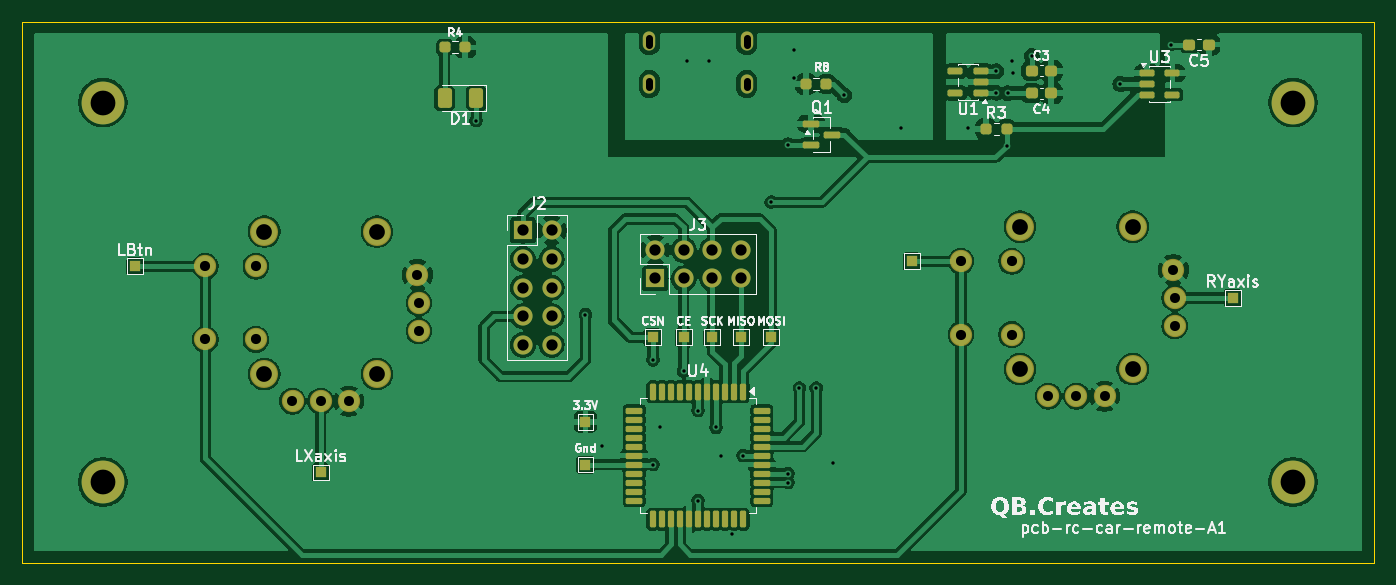
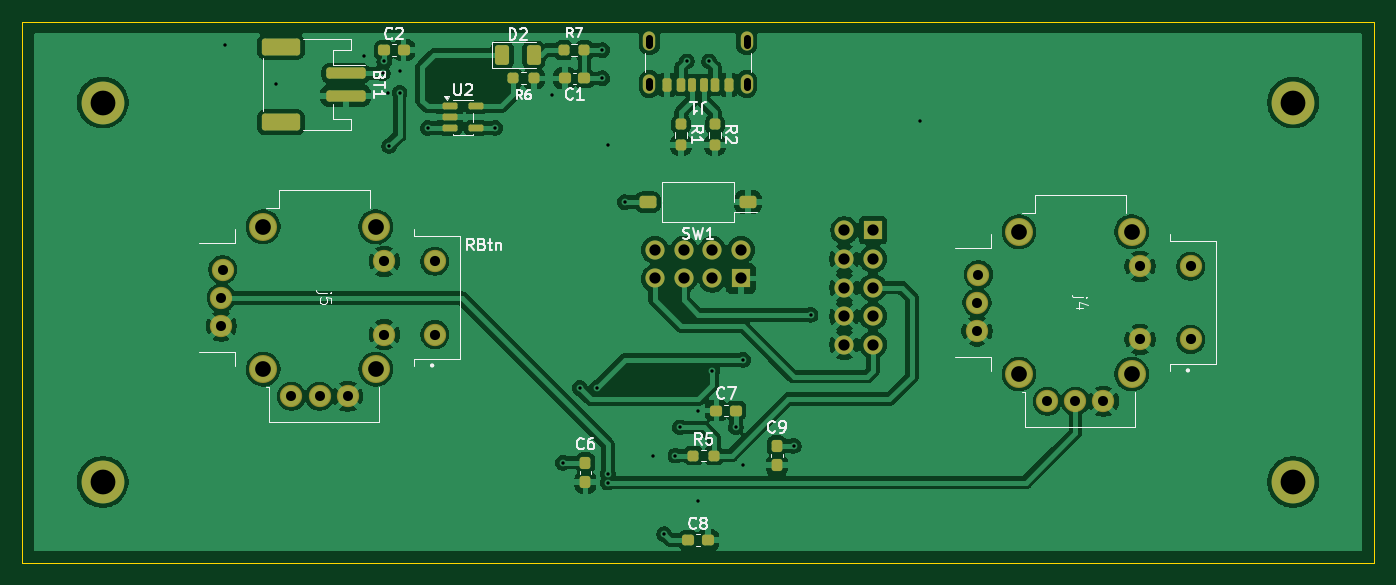
Circuit board: 11 layer files. Board 120.0 x 48.0 mm.
- bottom_copper: rc-car-remote-B_Cu.gbr (180903 bytes)
- bottom_mask: rc-car-remote-B_Mask.gbr (5967 bytes)
- paste: rc-car-remote-B_Paste.gbr (4340 bytes)
- bottom_silk: rc-car-remote-B_Silkscreen.gbr (29503 bytes)
- outline: rc-car-remote-Edge_Cuts.gbr (612 bytes)
- top_copper: rc-car-remote-F_Cu.gbr (211488 bytes)
- top_mask: rc-car-remote-F_Mask.gbr (6243 bytes)
- paste: rc-car-remote-F_Paste.gbr (3914 bytes)
- top_silk: rc-car-remote-F_Silkscreen.gbr (62026 bytes)
- drill: rc-car-remote-NPTH.drl (264 bytes)
- drill: rc-car-remote-PTH.drl (2142 bytes)

=== bottom_copper: rc-car-remote-B_Cu.gbr (180903 bytes, source omitted) ===
=== bottom_mask: rc-car-remote-B_Mask.gbr ===
%TF.GenerationSoftware,KiCad,Pcbnew,10.0.1*%
%TF.CreationDate,2026-05-03T22:47:29-04:00*%
%TF.ProjectId,rc-car-remote,72632d63-6172-42d7-9265-6d6f74652e6b,rev?*%
%TF.SameCoordinates,Original*%
%TF.FileFunction,Soldermask,Bot*%
%TF.FilePolarity,Negative*%
%FSLAX46Y46*%
G04 Gerber Fmt 4.6, Leading zero omitted, Abs format (unit mm)*
G04 Created by KiCad (PCBNEW 10.0.1) date 2026-05-03 22:47:29*
%MOMM*%
%LPD*%
G01*
G04 APERTURE LIST*
G04 Aperture macros list*
%AMRoundRect*
0 Rectangle with rounded corners*
0 $1 Rounding radius*
0 $2 $3 $4 $5 $6 $7 $8 $9 X,Y pos of 4 corners*
0 Add a 4 corners polygon primitive as box body*
4,1,4,$2,$3,$4,$5,$6,$7,$8,$9,$2,$3,0*
0 Add four circle primitives for the rounded corners*
1,1,$1+$1,$2,$3*
1,1,$1+$1,$4,$5*
1,1,$1+$1,$6,$7*
1,1,$1+$1,$8,$9*
0 Add four rect primitives between the rounded corners*
20,1,$1+$1,$2,$3,$4,$5,0*
20,1,$1+$1,$4,$5,$6,$7,0*
20,1,$1+$1,$6,$7,$8,$9,0*
20,1,$1+$1,$8,$9,$2,$3,0*%
G04 Aperture macros list end*
%ADD10C,3.800000*%
%ADD11RoundRect,0.237500X0.250000X0.237500X-0.250000X0.237500X-0.250000X-0.237500X0.250000X-0.237500X0*%
%ADD12C,1.700000*%
%ADD13R,1.700000X1.700000*%
%ADD14RoundRect,0.250000X-0.500000X-0.300000X0.500000X-0.300000X0.500000X0.300000X-0.500000X0.300000X0*%
%ADD15RoundRect,0.237500X0.300000X0.237500X-0.300000X0.237500X-0.300000X-0.237500X0.300000X-0.237500X0*%
%ADD16RoundRect,0.237500X-0.237500X0.300000X-0.237500X-0.300000X0.237500X-0.300000X0.237500X0.300000X0*%
%ADD17RoundRect,0.237500X-0.300000X-0.237500X0.300000X-0.237500X0.300000X0.237500X-0.300000X0.237500X0*%
%ADD18RoundRect,0.175000X-0.175000X-0.425000X0.175000X-0.425000X0.175000X0.425000X-0.175000X0.425000X0*%
%ADD19RoundRect,0.190000X0.190000X0.410000X-0.190000X0.410000X-0.190000X-0.410000X0.190000X-0.410000X0*%
%ADD20RoundRect,0.200000X0.200000X0.400000X-0.200000X0.400000X-0.200000X-0.400000X0.200000X-0.400000X0*%
%ADD21RoundRect,0.175000X0.175000X0.425000X-0.175000X0.425000X-0.175000X-0.425000X0.175000X-0.425000X0*%
%ADD22RoundRect,0.190000X-0.190000X-0.410000X0.190000X-0.410000X0.190000X0.410000X-0.190000X0.410000X0*%
%ADD23RoundRect,0.200000X-0.200000X-0.400000X0.200000X-0.400000X0.200000X0.400000X-0.200000X0.400000X0*%
%ADD24O,1.100000X1.700000*%
%ADD25C,1.982000*%
%ADD26C,2.490000*%
%ADD27RoundRect,0.237500X-0.237500X0.250000X-0.237500X-0.250000X0.237500X-0.250000X0.237500X0.250000X0*%
%ADD28RoundRect,0.250000X-1.500000X0.250000X-1.500000X-0.250000X1.500000X-0.250000X1.500000X0.250000X0*%
%ADD29RoundRect,0.250001X-1.449999X0.499999X-1.449999X-0.499999X1.449999X-0.499999X1.449999X0.499999X0*%
%ADD30RoundRect,0.237500X-0.250000X-0.237500X0.250000X-0.237500X0.250000X0.237500X-0.250000X0.237500X0*%
%ADD31RoundRect,0.150000X0.512500X0.150000X-0.512500X0.150000X-0.512500X-0.150000X0.512500X-0.150000X0*%
%ADD32RoundRect,0.250000X0.375000X0.625000X-0.375000X0.625000X-0.375000X-0.625000X0.375000X-0.625000X0*%
G04 APERTURE END LIST*
D10*
%TO.C,REF\u002A\u002A*%
X97150000Y-87150000D03*
%TD*%
%TO.C,REF\u002A\u002A*%
X202850000Y-120850000D03*
%TD*%
%TO.C,REF\u002A\u002A*%
X97150000Y-120850000D03*
%TD*%
%TO.C,REF\u002A\u002A*%
X202850000Y-87150000D03*
%TD*%
D11*
%TO.C,R5*%
X148587500Y-118500000D03*
X150412500Y-118500000D03*
%TD*%
D12*
%TO.C,J2*%
X137000000Y-108660000D03*
X134460000Y-108660000D03*
X137000000Y-106120000D03*
X134460000Y-106120000D03*
X137000000Y-103580000D03*
X134460000Y-103580000D03*
X137000000Y-101040000D03*
X134460000Y-101040000D03*
X137000000Y-98500000D03*
D13*
X134460000Y-98500000D03*
%TD*%
%TO.C,J3*%
X146190000Y-102775000D03*
D12*
X146190000Y-100235000D03*
X148730000Y-102775000D03*
X148730000Y-100235000D03*
X151270000Y-102775000D03*
X151270000Y-100235000D03*
X153810000Y-102775000D03*
X153810000Y-100235000D03*
%TD*%
D14*
%TO.C,SW1*%
X154450000Y-96000000D03*
X145550000Y-96000000D03*
%TD*%
D15*
%TO.C,C8*%
X150862500Y-126000000D03*
X149137500Y-126000000D03*
%TD*%
D16*
%TO.C,C6*%
X160000000Y-119137500D03*
X160000000Y-120862500D03*
%TD*%
D17*
%TO.C,C7*%
X146637500Y-114500000D03*
X148362500Y-114500000D03*
%TD*%
D16*
%TO.C,C9*%
X143000000Y-117637500D03*
X143000000Y-119362500D03*
%TD*%
D18*
%TO.C,J1*%
X149500000Y-85580000D03*
D19*
X151520000Y-85580000D03*
D20*
X152750000Y-85580000D03*
D21*
X150500000Y-85580000D03*
D22*
X148480000Y-85580000D03*
D23*
X147250000Y-85580000D03*
D24*
X145680000Y-81700000D03*
X145680000Y-85500000D03*
X154320000Y-81700000D03*
X154320000Y-85500000D03*
%TD*%
D25*
%TO.C,j5*%
X192211519Y-102000000D03*
X186111519Y-113230000D03*
X192341519Y-107000000D03*
X181111519Y-113230000D03*
X183611519Y-113230000D03*
X192341519Y-104500000D03*
X173361519Y-101250000D03*
X173361519Y-107750000D03*
X177861519Y-101250000D03*
X177861519Y-107750000D03*
D26*
X178611519Y-110825000D03*
X188611519Y-110825000D03*
X188611519Y-98175000D03*
X178611519Y-98175000D03*
%TD*%
D27*
%TO.C,R1*%
X151500000Y-89087500D03*
X151500000Y-90912500D03*
%TD*%
D11*
%TO.C,R6*%
X166412500Y-85000000D03*
X164587500Y-85000000D03*
%TD*%
D28*
%TO.C,BT1*%
X181287500Y-84550000D03*
X181287500Y-86550000D03*
D29*
X187037500Y-82200000D03*
X187037500Y-88900000D03*
%TD*%
D17*
%TO.C,C1*%
X160087500Y-85000000D03*
X161812500Y-85000000D03*
%TD*%
D27*
%TO.C,R2*%
X148500000Y-89087500D03*
X148500000Y-90912500D03*
%TD*%
D15*
%TO.C,C2*%
X177862500Y-82500000D03*
X176137500Y-82500000D03*
%TD*%
D30*
%TO.C,R7*%
X160087500Y-82500000D03*
X161912500Y-82500000D03*
%TD*%
D31*
%TO.C,U2*%
X172000000Y-87500000D03*
X172000000Y-88450000D03*
X172000000Y-89400000D03*
X169725000Y-89400000D03*
X169725000Y-87500000D03*
%TD*%
D32*
%TO.C,D2*%
X167400000Y-82940000D03*
X164600000Y-82940000D03*
%TD*%
D25*
%TO.C,j4*%
X125088481Y-102439617D03*
X118988481Y-113669617D03*
X125218481Y-107439617D03*
X113988481Y-113669617D03*
X116488481Y-113669617D03*
X125218481Y-104939617D03*
X106238481Y-101689617D03*
X106238481Y-108189617D03*
X110738481Y-101689617D03*
X110738481Y-108189617D03*
D26*
X111488481Y-111264617D03*
X121488481Y-111264617D03*
X121488481Y-98614617D03*
X111488481Y-98614617D03*
%TD*%
M02*

=== paste: rc-car-remote-B_Paste.gbr ===
%TF.GenerationSoftware,KiCad,Pcbnew,10.0.1*%
%TF.CreationDate,2026-05-03T22:47:29-04:00*%
%TF.ProjectId,rc-car-remote,72632d63-6172-42d7-9265-6d6f74652e6b,rev?*%
%TF.SameCoordinates,Original*%
%TF.FileFunction,Paste,Bot*%
%TF.FilePolarity,Positive*%
%FSLAX46Y46*%
G04 Gerber Fmt 4.6, Leading zero omitted, Abs format (unit mm)*
G04 Created by KiCad (PCBNEW 10.0.1) date 2026-05-03 22:47:29*
%MOMM*%
%LPD*%
G01*
G04 APERTURE LIST*
G04 Aperture macros list*
%AMRoundRect*
0 Rectangle with rounded corners*
0 $1 Rounding radius*
0 $2 $3 $4 $5 $6 $7 $8 $9 X,Y pos of 4 corners*
0 Add a 4 corners polygon primitive as box body*
4,1,4,$2,$3,$4,$5,$6,$7,$8,$9,$2,$3,0*
0 Add four circle primitives for the rounded corners*
1,1,$1+$1,$2,$3*
1,1,$1+$1,$4,$5*
1,1,$1+$1,$6,$7*
1,1,$1+$1,$8,$9*
0 Add four rect primitives between the rounded corners*
20,1,$1+$1,$2,$3,$4,$5,0*
20,1,$1+$1,$4,$5,$6,$7,0*
20,1,$1+$1,$6,$7,$8,$9,0*
20,1,$1+$1,$8,$9,$2,$3,0*%
G04 Aperture macros list end*
%ADD10RoundRect,0.237500X0.250000X0.237500X-0.250000X0.237500X-0.250000X-0.237500X0.250000X-0.237500X0*%
%ADD11RoundRect,0.250000X-0.500000X-0.300000X0.500000X-0.300000X0.500000X0.300000X-0.500000X0.300000X0*%
%ADD12RoundRect,0.237500X0.300000X0.237500X-0.300000X0.237500X-0.300000X-0.237500X0.300000X-0.237500X0*%
%ADD13RoundRect,0.237500X-0.237500X0.300000X-0.237500X-0.300000X0.237500X-0.300000X0.237500X0.300000X0*%
%ADD14RoundRect,0.237500X-0.300000X-0.237500X0.300000X-0.237500X0.300000X0.237500X-0.300000X0.237500X0*%
%ADD15RoundRect,0.175000X-0.175000X-0.425000X0.175000X-0.425000X0.175000X0.425000X-0.175000X0.425000X0*%
%ADD16RoundRect,0.190000X0.190000X0.410000X-0.190000X0.410000X-0.190000X-0.410000X0.190000X-0.410000X0*%
%ADD17RoundRect,0.200000X0.200000X0.400000X-0.200000X0.400000X-0.200000X-0.400000X0.200000X-0.400000X0*%
%ADD18RoundRect,0.175000X0.175000X0.425000X-0.175000X0.425000X-0.175000X-0.425000X0.175000X-0.425000X0*%
%ADD19RoundRect,0.190000X-0.190000X-0.410000X0.190000X-0.410000X0.190000X0.410000X-0.190000X0.410000X0*%
%ADD20RoundRect,0.200000X-0.200000X-0.400000X0.200000X-0.400000X0.200000X0.400000X-0.200000X0.400000X0*%
%ADD21O,1.100000X1.700000*%
%ADD22RoundRect,0.237500X-0.237500X0.250000X-0.237500X-0.250000X0.237500X-0.250000X0.237500X0.250000X0*%
%ADD23RoundRect,0.250000X-1.500000X0.250000X-1.500000X-0.250000X1.500000X-0.250000X1.500000X0.250000X0*%
%ADD24RoundRect,0.250001X-1.449999X0.499999X-1.449999X-0.499999X1.449999X-0.499999X1.449999X0.499999X0*%
%ADD25RoundRect,0.237500X-0.250000X-0.237500X0.250000X-0.237500X0.250000X0.237500X-0.250000X0.237500X0*%
%ADD26RoundRect,0.150000X0.512500X0.150000X-0.512500X0.150000X-0.512500X-0.150000X0.512500X-0.150000X0*%
%ADD27RoundRect,0.250000X0.375000X0.625000X-0.375000X0.625000X-0.375000X-0.625000X0.375000X-0.625000X0*%
G04 APERTURE END LIST*
D10*
%TO.C,R5*%
X148587500Y-118500000D03*
X150412500Y-118500000D03*
%TD*%
D11*
%TO.C,SW1*%
X154450000Y-96000000D03*
X145550000Y-96000000D03*
%TD*%
D12*
%TO.C,C8*%
X150862500Y-126000000D03*
X149137500Y-126000000D03*
%TD*%
D13*
%TO.C,C6*%
X160000000Y-119137500D03*
X160000000Y-120862500D03*
%TD*%
D14*
%TO.C,C7*%
X146637500Y-114500000D03*
X148362500Y-114500000D03*
%TD*%
D13*
%TO.C,C9*%
X143000000Y-117637500D03*
X143000000Y-119362500D03*
%TD*%
D15*
%TO.C,J1*%
X149500000Y-85580000D03*
D16*
X151520000Y-85580000D03*
D17*
X152750000Y-85580000D03*
D18*
X150500000Y-85580000D03*
D19*
X148480000Y-85580000D03*
D20*
X147250000Y-85580000D03*
D21*
X145680000Y-81700000D03*
X145680000Y-85500000D03*
X154320000Y-81700000D03*
X154320000Y-85500000D03*
%TD*%
D22*
%TO.C,R1*%
X151500000Y-89087500D03*
X151500000Y-90912500D03*
%TD*%
D10*
%TO.C,R6*%
X166412500Y-85000000D03*
X164587500Y-85000000D03*
%TD*%
D23*
%TO.C,BT1*%
X181287500Y-84550000D03*
X181287500Y-86550000D03*
D24*
X187037500Y-82200000D03*
X187037500Y-88900000D03*
%TD*%
D14*
%TO.C,C1*%
X160087500Y-85000000D03*
X161812500Y-85000000D03*
%TD*%
D22*
%TO.C,R2*%
X148500000Y-89087500D03*
X148500000Y-90912500D03*
%TD*%
D12*
%TO.C,C2*%
X177862500Y-82500000D03*
X176137500Y-82500000D03*
%TD*%
D25*
%TO.C,R7*%
X160087500Y-82500000D03*
X161912500Y-82500000D03*
%TD*%
D26*
%TO.C,U2*%
X172000000Y-87500000D03*
X172000000Y-88450000D03*
X172000000Y-89400000D03*
X169725000Y-89400000D03*
X169725000Y-87500000D03*
%TD*%
D27*
%TO.C,D2*%
X167400000Y-82940000D03*
X164600000Y-82940000D03*
%TD*%
M02*

=== bottom_silk: rc-car-remote-B_Silkscreen.gbr (29503 bytes, source omitted) ===
=== outline: rc-car-remote-Edge_Cuts.gbr ===
%TF.GenerationSoftware,KiCad,Pcbnew,10.0.1*%
%TF.CreationDate,2026-05-03T22:47:29-04:00*%
%TF.ProjectId,rc-car-remote,72632d63-6172-42d7-9265-6d6f74652e6b,rev?*%
%TF.SameCoordinates,Original*%
%TF.FileFunction,Profile,NP*%
%FSLAX46Y46*%
G04 Gerber Fmt 4.6, Leading zero omitted, Abs format (unit mm)*
G04 Created by KiCad (PCBNEW 10.0.1) date 2026-05-03 22:47:29*
%MOMM*%
%LPD*%
G01*
G04 APERTURE LIST*
%TA.AperFunction,Profile*%
%ADD10C,0.050000*%
%TD*%
G04 APERTURE END LIST*
D10*
X90000000Y-80000000D02*
X210000000Y-80000000D01*
X210000000Y-128000000D01*
X90000000Y-128000000D01*
X90000000Y-80000000D01*
M02*

=== top_copper: rc-car-remote-F_Cu.gbr (211488 bytes, source omitted) ===
=== top_mask: rc-car-remote-F_Mask.gbr (6243 bytes, source omitted) ===
=== paste: rc-car-remote-F_Paste.gbr (3914 bytes, source withheld) ===
=== top_silk: rc-car-remote-F_Silkscreen.gbr (62026 bytes, source omitted) ===
=== drill: rc-car-remote-NPTH.drl ===
M48
; DRILL file KiCad 10.0.1 date 2026-05-03T22:47:31
; FORMAT={-:-/ absolute / metric / decimal}
; #@! TF.CreationDate,2026-05-03T22:47:31-04:00
; #@! TF.GenerationSoftware,Kicad,Pcbnew,10.0.1
; #@! TF.FileFunction,NonPlated,1,2,NPTH
FMAT,2
METRIC
%
G90
G05
M30

=== drill: rc-car-remote-PTH.drl ===
M48
; DRILL file KiCad 10.0.1 date 2026-05-03T22:47:31
; FORMAT={-:-/ absolute / metric / decimal}
; #@! TF.CreationDate,2026-05-03T22:47:31-04:00
; #@! TF.GenerationSoftware,Kicad,Pcbnew,10.0.1
; #@! TF.FileFunction,Plated,1,2,PTH
FMAT,2
METRIC
; #@! TA.AperFunction,Plated,PTH,ViaDrill
T1C0.300
; #@! TA.AperFunction,Plated,PTH,ComponentDrill
T2C0.600
; #@! TA.AperFunction,Plated,PTH,ComponentDrill
T3C0.889
; #@! TA.AperFunction,Plated,PTH,ComponentDrill
T4C0.900
; #@! TA.AperFunction,Plated,PTH,ComponentDrill
T5C1.000
; #@! TA.AperFunction,Plated,PTH,ComponentDrill
T6C1.397
; #@! TA.AperFunction,Plated,PTH,ComponentDrill
T7C2.200
%
G90
G05
T1
X130.3Y-88.749
X140.0Y-106.0
X141.5Y-117.637
X146.0Y-110.0
X146.0Y-119.3
X146.637Y-116.0
X148.73Y-111.0
X149.0Y-83.5
X150.0Y-114.5
X150.0Y-122.5
X151.0Y-83.5
X151.6Y-116.0
X152.0Y-118.5
X153.0Y-125.5
X154.0Y-118.5
X156.5Y-96.0
X158.0Y-90.95
X158.0Y-120.1
X158.0Y-120.9
X158.5Y-82.5
X158.5Y-85.0
X159.0Y-112.5
X160.5Y-112.5
X162.0Y-119.137
X163.0Y-86.5
X168.0Y-89.4
X174.0Y-89.4
X176.5Y-84.375
X176.5Y-86.275
X177.412Y-91.0
X177.5Y-86.325
X177.862Y-83.5
X178.0Y-84.55
X179.637Y-83.0
X187.5Y-85.5
X192.0Y-82.0
T3
X113.988Y-113.67
X116.488Y-113.67
X118.988Y-113.67
X125.088Y-102.44
X125.218Y-104.94
X125.218Y-107.44
X181.112Y-113.23
X183.612Y-113.23
X186.112Y-113.23
X192.212Y-102.0
X192.342Y-104.5
X192.342Y-107.0
T4
X106.238Y-101.69
X106.238Y-108.19
X110.738Y-101.69
X110.738Y-108.19
X173.362Y-101.25
X173.362Y-107.75
X177.862Y-101.25
X177.862Y-107.75
T5
X134.46Y-98.5
X134.46Y-101.04
X134.46Y-103.58
X134.46Y-106.12
X134.46Y-108.66
X137.0Y-98.5
X137.0Y-101.04
X137.0Y-103.58
X137.0Y-106.12
X137.0Y-108.66
X146.19Y-100.235
X146.19Y-102.775
X148.73Y-100.235
X148.73Y-102.775
X151.27Y-100.235
X151.27Y-102.775
X153.81Y-100.235
X153.81Y-102.775
T6
X111.488Y-98.615
X111.488Y-111.265
X121.488Y-98.615
X121.488Y-111.265
X178.612Y-98.175
X178.612Y-110.825
X188.612Y-98.175
X188.612Y-110.825
T7
X97.15Y-87.15
X97.15Y-120.85
X202.85Y-87.15
X202.85Y-120.85
T2
X145.68Y-81.4G85X145.68Y-82.0
G05
X145.68Y-85.2G85X145.68Y-85.8
G05
X154.32Y-81.4G85X154.32Y-82.0
G05
X154.32Y-85.2G85X154.32Y-85.8
G05
M30
